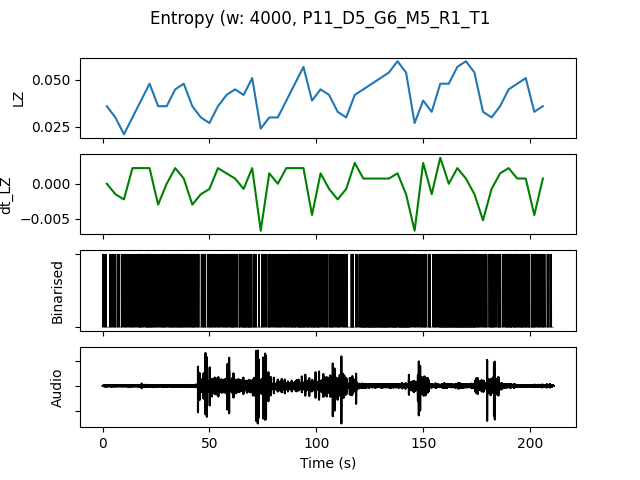

The data file committed next to this chart (first rows):
, t0, LZ, dt_LZ, IOI, nCounts
0.0, 0.0, 0.0359, 0.0, 1455, 11
4.0, 4.0, 0.02991, -0.001496, 1455, 11
8.0, 8.0, 0.02094, -0.002244, 1600, 10
12.0, 12.0, 0.02991, 0.002244, 1333, 12
16.0, 16.0, 0.03889, 0.002244, 1067, 15
20.0, 20.0, 0.04786, 0.002244, 695.7, 23
24.0, 24.0, 0.0359, -0.002991, 1143, 14
28.0, 28.0, 0.0359, 0.0, 1000, 16
32.0, 32.0, 0.04487, 0.002244, 800.0, 20
36.0, 36.0, 0.04786, 0.0007479, 842.1, 19
40.0, 40.0, 0.0359, -0.002991, 941.2, 17
44.0, 44.0, 0.02991, -0.001496, 1231, 13
48.0, 48.0, 0.02692, -0.0007479, 1231, 13
52.0, 52.0, 0.0359, 0.002244, 1143, 14
56.0, 56.0, 0.04188, 0.001496, 888.9, 18
60.0, 60.0, 0.04487, 0.0007479, 941.2, 17
64.0, 64.0, 0.04188, -0.0007479, 800.0, 20
68.0, 68.0, 0.05085, 0.002244, 761.9, 21
72.0, 72.0, 0.02393, -0.006731, 1778, 9
76.0, 76.0, 0.02991, 0.001496, 1333, 12
80.0, 80.0, 0.02991, 0.0, 1067, 15
84.0, 84.0, 0.03889, 0.002244, 1067, 15
88.0, 88.0, 0.04786, 0.002244, 888.9, 18
92.0, 92.0, 0.05684, 0.002244, 640.0, 25
96.0, 96.0, 0.03889, -0.004487, 842.1, 19
100.0, 100.0, 0.04487, 0.001496, 842.1, 19
104.0, 104.0, 0.04188, -0.0007479, 941.2, 17
108.0, 108.0, 0.03291, -0.002244, 1333, 12
112.0, 112.0, 0.02991, -0.0007479, 1455, 11
116.0, 116.0, 0.04188, 0.002991, 888.9, 18
120.0, 120.0, 0.04487, 0.0007479, 615.4, 26
124.0, 124.0, 0.04786, 0.0007479, 592.6, 27
128.0, 128.0, 0.05085, 0.0007479, 592.6, 27
132.0, 132.0, 0.05385, 0.0007479, 615.4, 26
136.0, 136.0, 0.05983, 0.001496, 592.6, 27
140.0, 140.0, 0.05385, -0.001496, 551.7, 29
144.0, 144.0, 0.02692, -0.006731, 1455, 11
148.0, 148.0, 0.03889, 0.002991, 1000, 16
152.0, 152.0, 0.03291, -0.001496, 1231, 13
156.0, 156.0, 0.04786, 0.003739, 695.7, 23
160.0, 160.0, 0.04786, 0.0, 592.6, 27
164.0, 164.0, 0.05684, 0.002244, 551.7, 29
168.0, 168.0, 0.05983, 0.0007479, 533.3, 30
172.0, 172.0, 0.05385, -0.001496, 615.4, 26
176.0, 176.0, 0.03291, -0.005235, 1143, 14
180.0, 180.0, 0.02991, -0.0007479, 1000, 16
184.0, 184.0, 0.0359, 0.001496, 1143, 14
188.0, 188.0, 0.04487, 0.002244, 761.9, 21
192.0, 192.0, 0.04786, 0.0007479, 800.0, 20
196.0, 196.0, 0.05085, 0.0007479, 761.9, 21
200.0, 200.0, 0.03291, -0.004487, 1067, 15
204.0, 204.0, 0.0359, 0.0007479, 1231, 13
